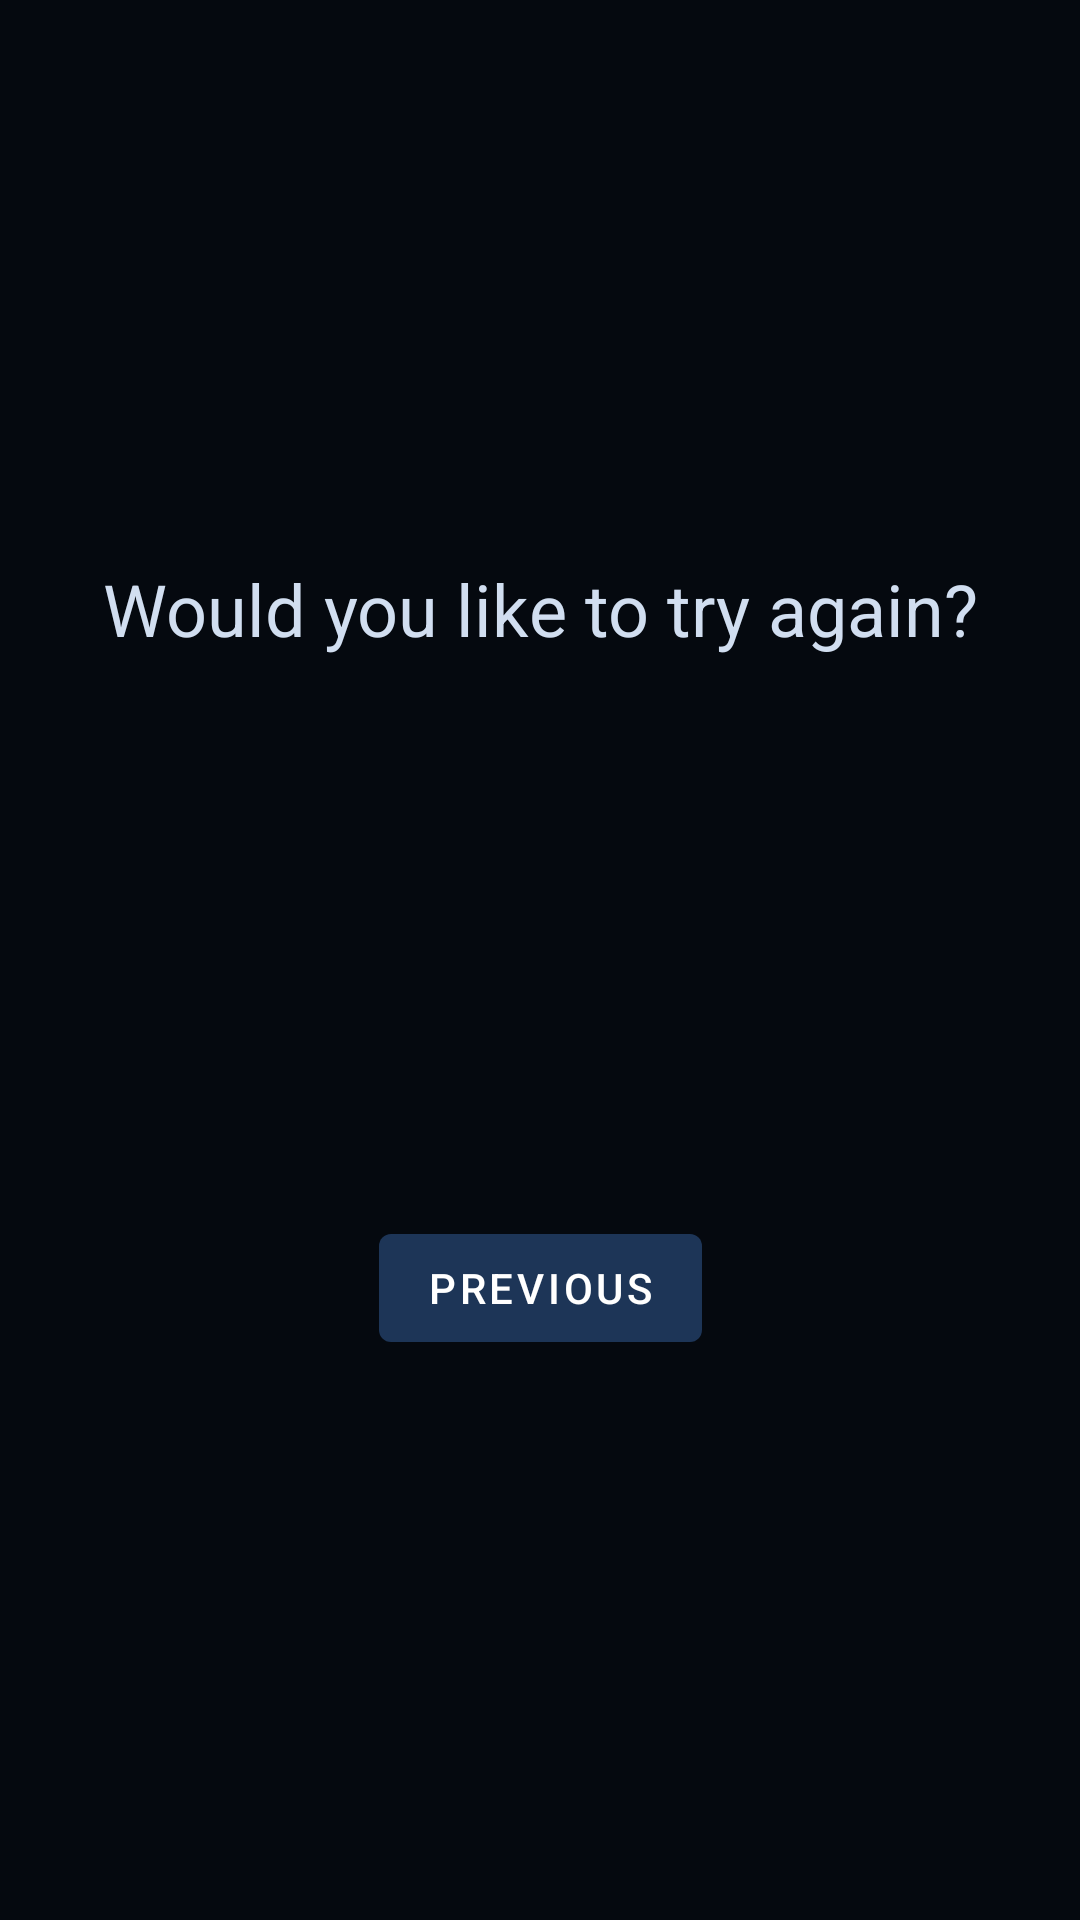

Here is an Android app screen rendered from its layout file. Give the layout XML and the strings, colors and styles it references.
<!-- AndroidManifest.xml: application theme Theme.PuzzledApp -->
<!-- res/layout/fragment_second.xml -->
<?xml version="1.0" encoding="utf-8"?>
<androidx.constraintlayout.widget.ConstraintLayout xmlns:android="http://schemas.android.com/apk/res/android"
    xmlns:app="http://schemas.android.com/apk/res-auto"
    xmlns:tools="http://schemas.android.com/tools"
    android:layout_width="match_parent"
    android:layout_height="match_parent"
    android:background="@color/backgroundBlue"
    tools:context=".SecondFragment">

    <TextView
        android:id="@+id/textview_second"
        android:layout_width="wrap_content"
        android:layout_height="wrap_content"
        android:text="@string/go_back"
        android:textColor="@color/lightestBlue"
        android:textSize="24sp"
        app:layout_constraintBottom_toTopOf="@id/button_second"
        app:layout_constraintEnd_toEndOf="parent"
        app:layout_constraintStart_toStartOf="parent"
        app:layout_constraintTop_toTopOf="parent" />

    <Button
        android:id="@+id/button_second"
        android:layout_width="wrap_content"
        android:layout_height="wrap_content"
        android:text="@string/previous"
        app:layout_constraintBottom_toBottomOf="parent"
        app:layout_constraintEnd_toEndOf="parent"
        app:layout_constraintStart_toStartOf="parent"
        app:layout_constraintTop_toBottomOf="@id/textview_second" />
</androidx.constraintlayout.widget.ConstraintLayout>
<!-- resources referenced by this layout -->
<resources>
  <color name="backgroundBlue">#05090F</color>
  <color name="lightestBlue">#D1DEF0</color>
  <string name="go_back">Would you like to try again?</string>
  <string name="previous">Previous</string>
  <style name="Theme.PuzzledApp" parent="Theme.MaterialComponents.DayNight.DarkActionBar">
          
          <item name="colorPrimary">@color/lightBlue</item>
          <item name="colorPrimaryVariant">@color/backgroundBlue</item>
          <item name="colorOnPrimary">@color/white</item>
          
          <item name="colorSecondary">@color/teal_200</item>
          <item name="colorSecondaryVariant">@color/teal_700</item>
          <item name="colorOnSecondary">@color/black</item>
          
          <item name="android:statusBarColor">?attr/colorPrimaryVariant</item>
          
      </style>
  <color name="lightBlue">#1D3557</color>
  <color name="white">#FFFFFFFF</color>
  <color name="teal_200">#FF03DAC5</color>
  <color name="teal_700">#FF018786</color>
  <color name="black">#FF000000</color>
</resources>
